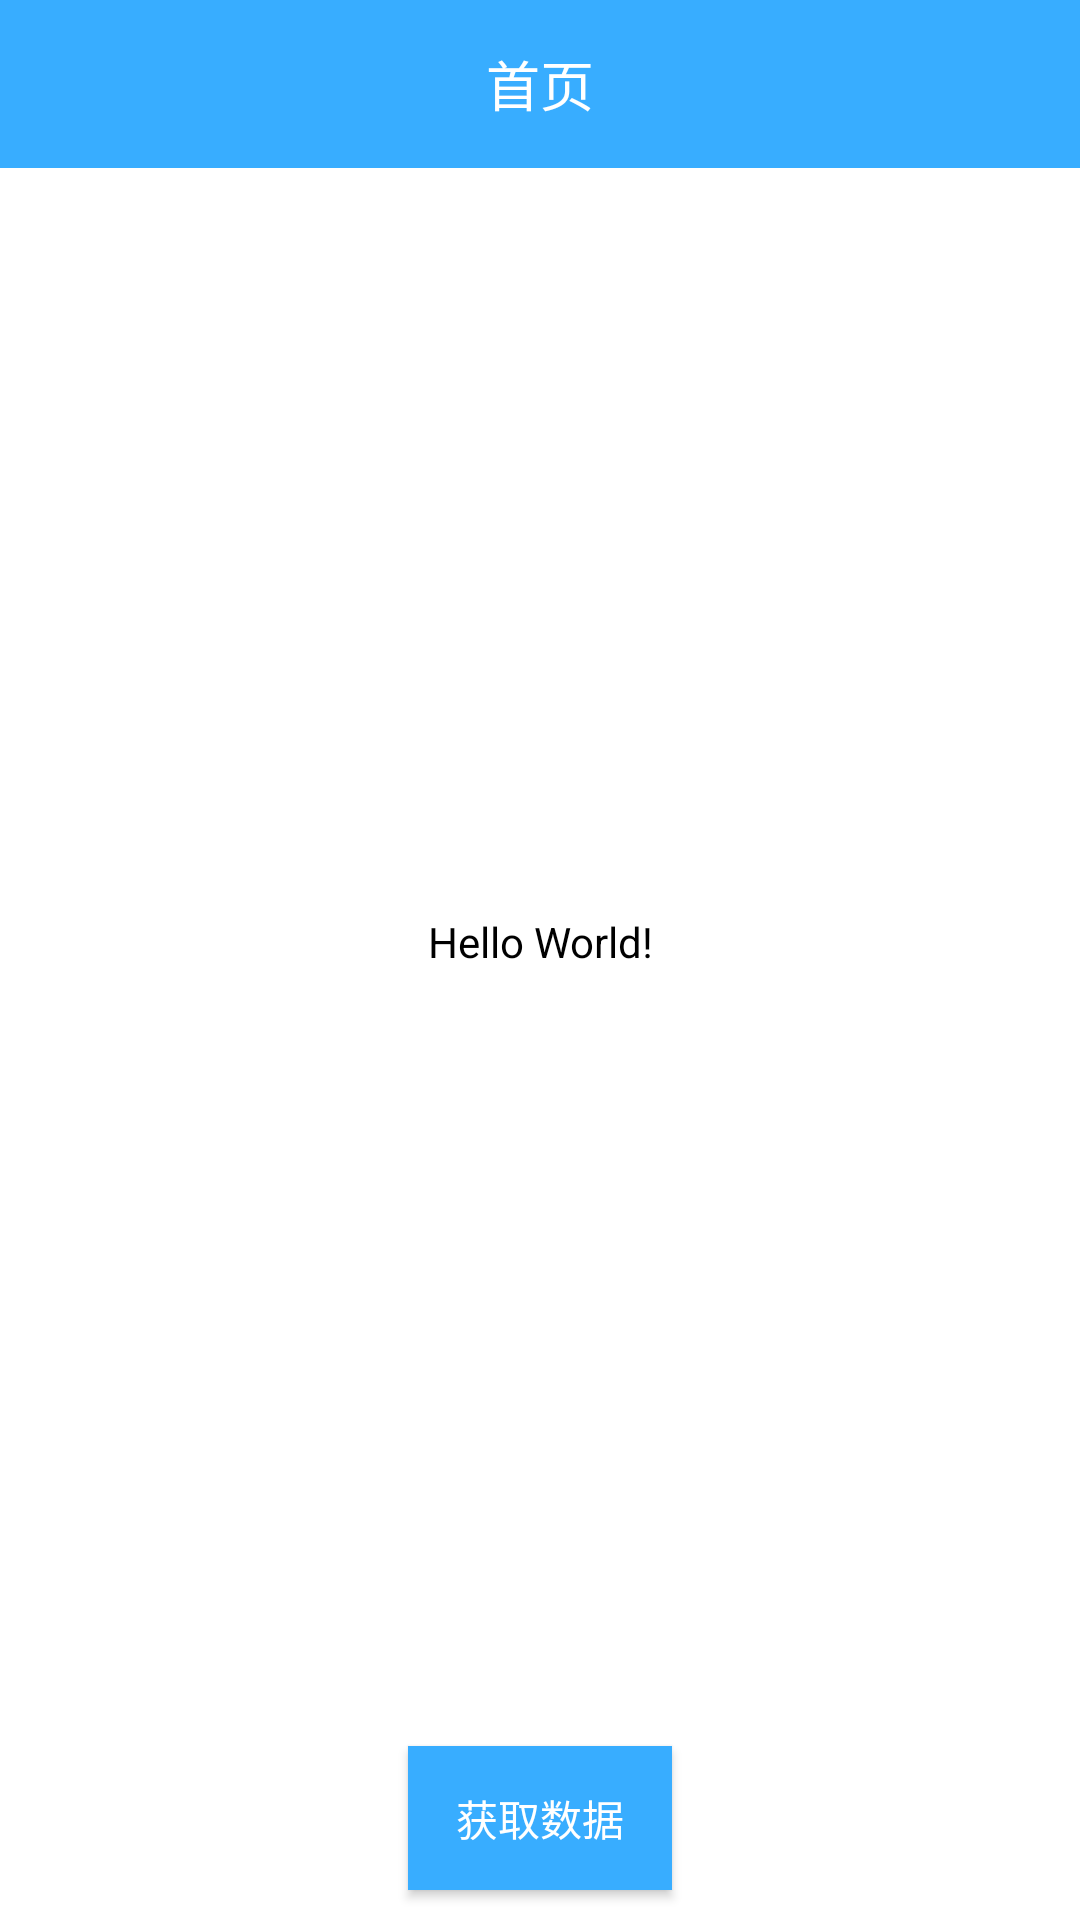

Android layout source for this screen:
<!-- AndroidManifest.xml: application theme AppTheme -->
<!-- res/layout/activity_main.xml -->
<?xml version="1.0" encoding="utf-8"?>
<LinearLayout
    xmlns:android="http://schemas.android.com/apk/res/android"
    android:id="@+id/activity_main"
    android:layout_width="match_parent"
    android:layout_height="match_parent"
    android:orientation="vertical">

    <include
        android:id="@+id/ll_toolbar"
        layout="@layout/layout_toolbar"
        android:layout_width="match_parent"
        android:layout_height="wrap_content"
        android:layout_alignParentTop="true"/>

    <TextView
        android:id="@+id/tv_data"
        android:layout_width="match_parent"
        android:layout_height="0dp"
        android:layout_weight="1"
        android:layout_below="@id/ll_toolbar"
        android:layout_margin="20dp"
        android:gravity="center"
        android:text="Hello World!"/>

    <Button
        android:id="@+id/btn_get"
        android:layout_width="wrap_content"
        android:layout_height="wrap_content"
        android:background="@color/main_blue"
        android:textColor="@color/white"
        android:layout_gravity="center"
        android:layout_margin="10dp"
        android:text="获取数据"/>
</LinearLayout>
<!-- res/layout/layout_toolbar.xml (included above) -->
<?xml version="1.0" encoding="utf-8"?>
<LinearLayout xmlns:android="http://schemas.android.com/apk/res/android"
              android:orientation="vertical"
              android:layout_width="match_parent"
              android:layout_height="wrap_content">

    <androidx.appcompat.widget.Toolbar
        android:id="@+id/toolbar"
        android:layout_width="match_parent"
        android:layout_height="?attr/actionBarSize"
        android:background="?attr/colorPrimary">
        <TextView
            android:id="@+id/tv_back"
            android:layout_width="wrap_content"
            android:layout_height="wrap_content"
            android:text="返回"
            android:drawableLeft="@drawable/back_icon"
            android:layout_gravity="left"
            android:gravity="center"
            android:visibility="gone"
            android:textSize="16sp"
            android:textColor="@color/white"/>

        <TextView
            android:id="@+id/tv_title"
            android:layout_width="wrap_content"
            android:layout_height="match_parent"
            android:layout_gravity="center"
            android:gravity="center"
            android:text="首页"
            android:textColor="@android:color/white"
            android:textSize="18sp" />
        <TextView
            android:id="@+id/btn_right"
            android:layout_width="wrap_content"
            android:layout_height="match_parent"
            android:textSize="16sp"
            android:gravity="center"
            android:padding="10dp"
            android:layout_gravity="right"
            android:textColor="@color/white"/>
    </androidx.appcompat.widget.Toolbar>

</LinearLayout>
<!-- resources referenced by this layout -->
<resources>
  <color name="main_blue">#38adff</color>
  <color name="white">#ffffff</color>
  <!-- drawable back_icon: png bitmap (drawable-xhdpi, 1178 bytes) -->
  <style name="AppTheme" parent="AppTheme.Base">
          <item name="android:textColor">@android:color/black</item>
      </style>
  <style name="AppTheme.Base" parent="Theme.AppCompat.Light.NoActionBar">
          <item name="colorPrimaryDark">@color/statusColor</item>
          <item name="colorPrimary">@color/toolBarColor</item>
          
          <item name="colorAccent">@color/editColor</item>
          
          <item name="android:windowBackground">@color/widowColor</item>
  
      </style>
  <color name="statusColor">#38adff</color>
  <color name="toolBarColor">#38adff</color>
  <color name="editColor">#ff9900</color>
  <color name="widowColor">#ffffff</color>
</resources>
